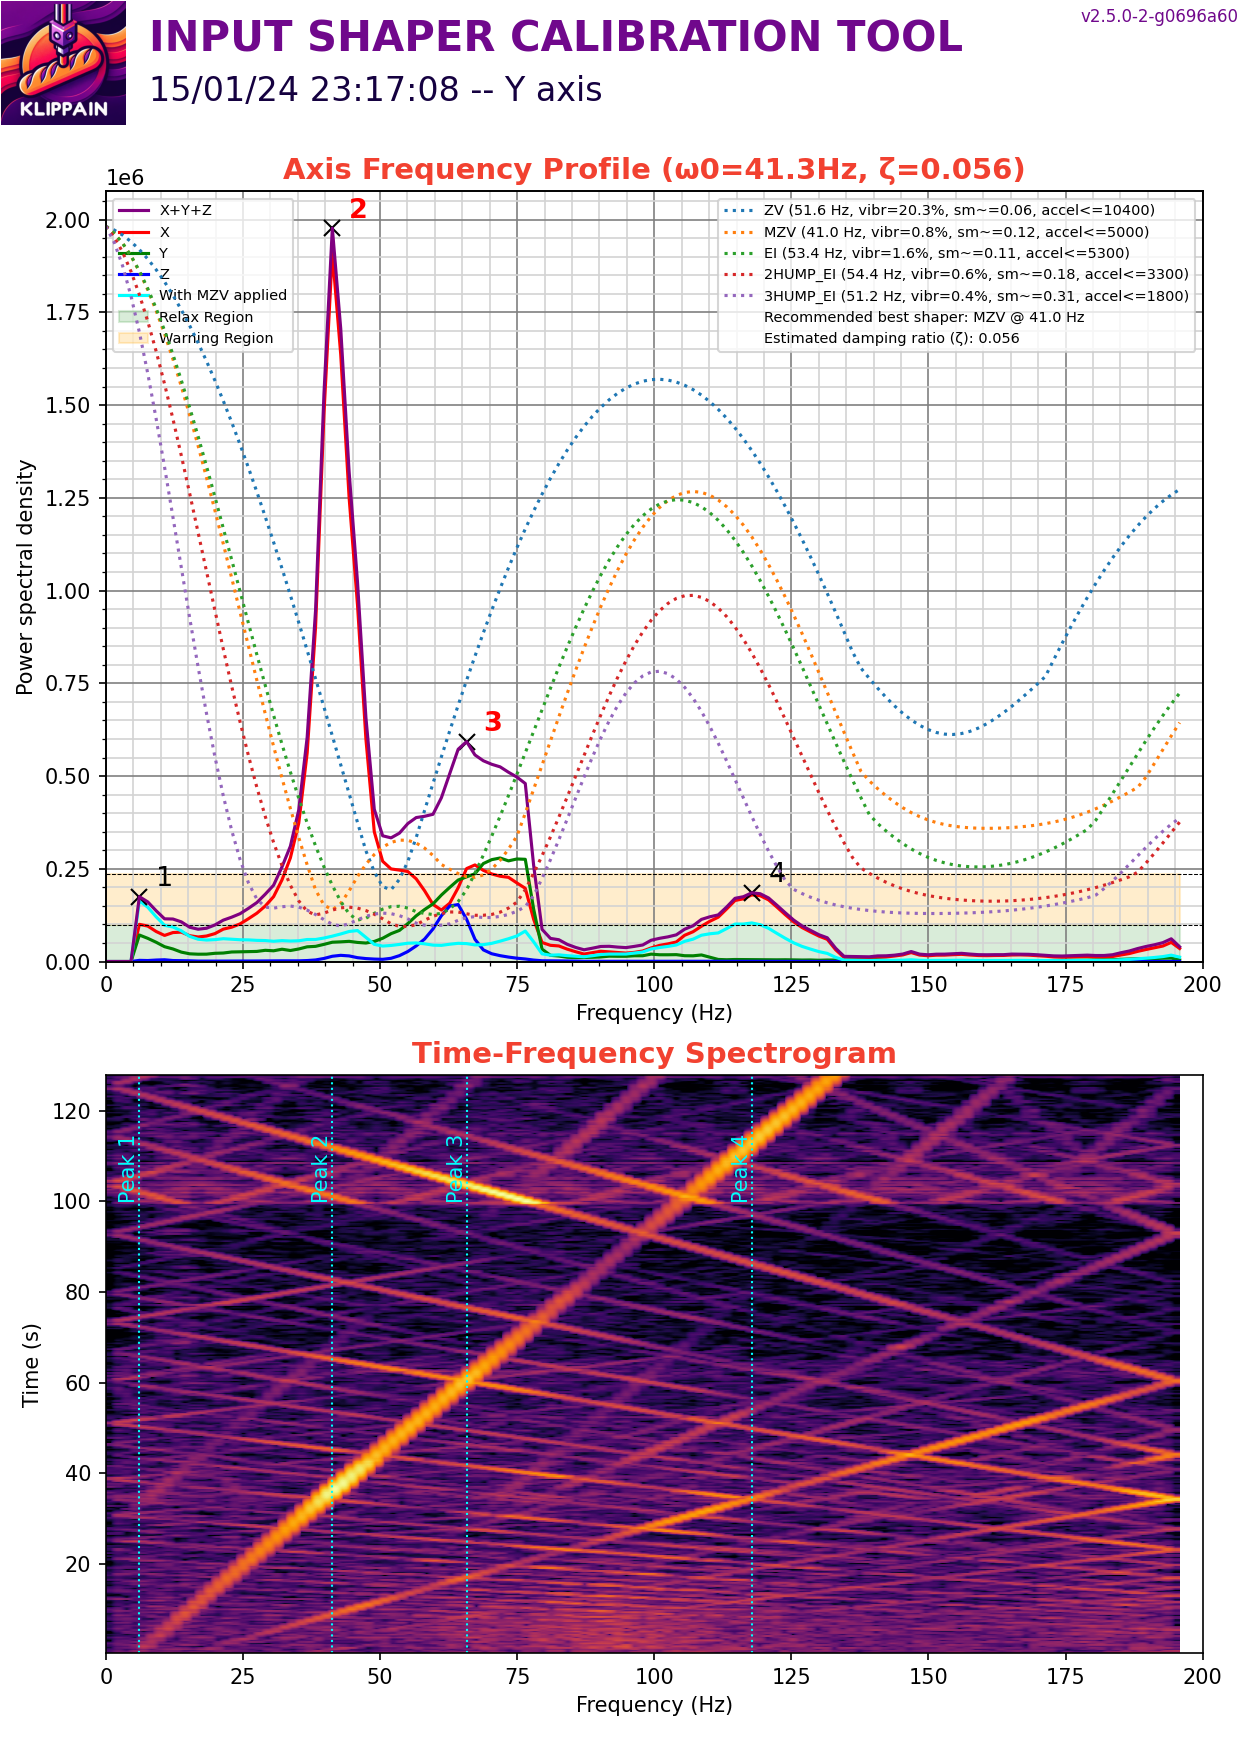

The table this chart was drawn from, first rows:
#time, accel_x, accel_y, accel_z
700, 1332, 1776, -75231
700.1, 1480, 2073, -75843
700.1, 1628, 2073, -75077
700.1, 1184, 1184, -74771
700.1, 1628, 1925, -75077
700.1, 1480, 1332, -75537
700.1, 1628, 1628, -75537
700.1, 888.2, -296.1, -76916
700.1, -11695, 2813, -78142
700.1, -38935, 22946, -77989
700.1, 18209, 12584, -70787
700.1, 34642, -6958, -71400
700.1, -13176, -15988, -74618
700.1, -26203, 0.000000, -76916
700.1, -9919, 6514, -74924
700.1, 12880, 888.2, -74311
700.1, -2961, -444.1, -77989
700.1, -2517, -1480, -77835
700.1, -1480, 5033, -73545
700.1, 25463, 2073, -71553
700.1, -1776, -6662, -76916
700.1, 17617, 10511, -76763
700.1, -22502, -2665, -79827
700.1, 27536, -3257, -73392
700.1, 6514, -2665, -73545
700.1, -888.2, 6662, -74924
700.1, -13768, -2665, -77682
700.1, -7402, 9327, -78601
700.1, 13028, -3997, -75384
700.1, -1628, 3997, -76303
700.1, 3109, -4293, -73086
700.1, 14508, 8882, -70634
700.1, 30348, -8734, -70328
700.1, 22502, -9031, -75077
700.1, -10215, 4145, -78295
700.1, -28424, 25167, -78755
700.1, 2073, 5033, -72626
700.1, 60993, -7254, -64965
700.1, 21022, -13028, -72932
700.1, 18801, -11991, -75690
700.1, -9031, 1776, -79214
700.2, 2813, -2517, -73239
700.2, 27832, -4145, -70634
700.2, -2221, 4441, -73545
700.2, -17173, 3257, -78755
700.2, -1480, 3405, -76610
700.2, 14508, -444.1, -75384
700.2, -6366, -2073, -76916
700.2, 8882, 2961, -74158
700.2, 14804, 7994, -73239
700.2, 3257, 148, -76916
700.2, -4441, -9327, -79214
700.2, -14804, -3405, -78601
700.2, 16433, 11547, -71553
700.2, 15692, 3257, -73545
700.2, -26055, -11547, -78908
700.2, -14212, 4737, -77222
700.2, 12880, 3109, -75077
700.2, -6958, 6810, -75690
700.2, 15692, -3553, -73698
... 50,191 more rows
